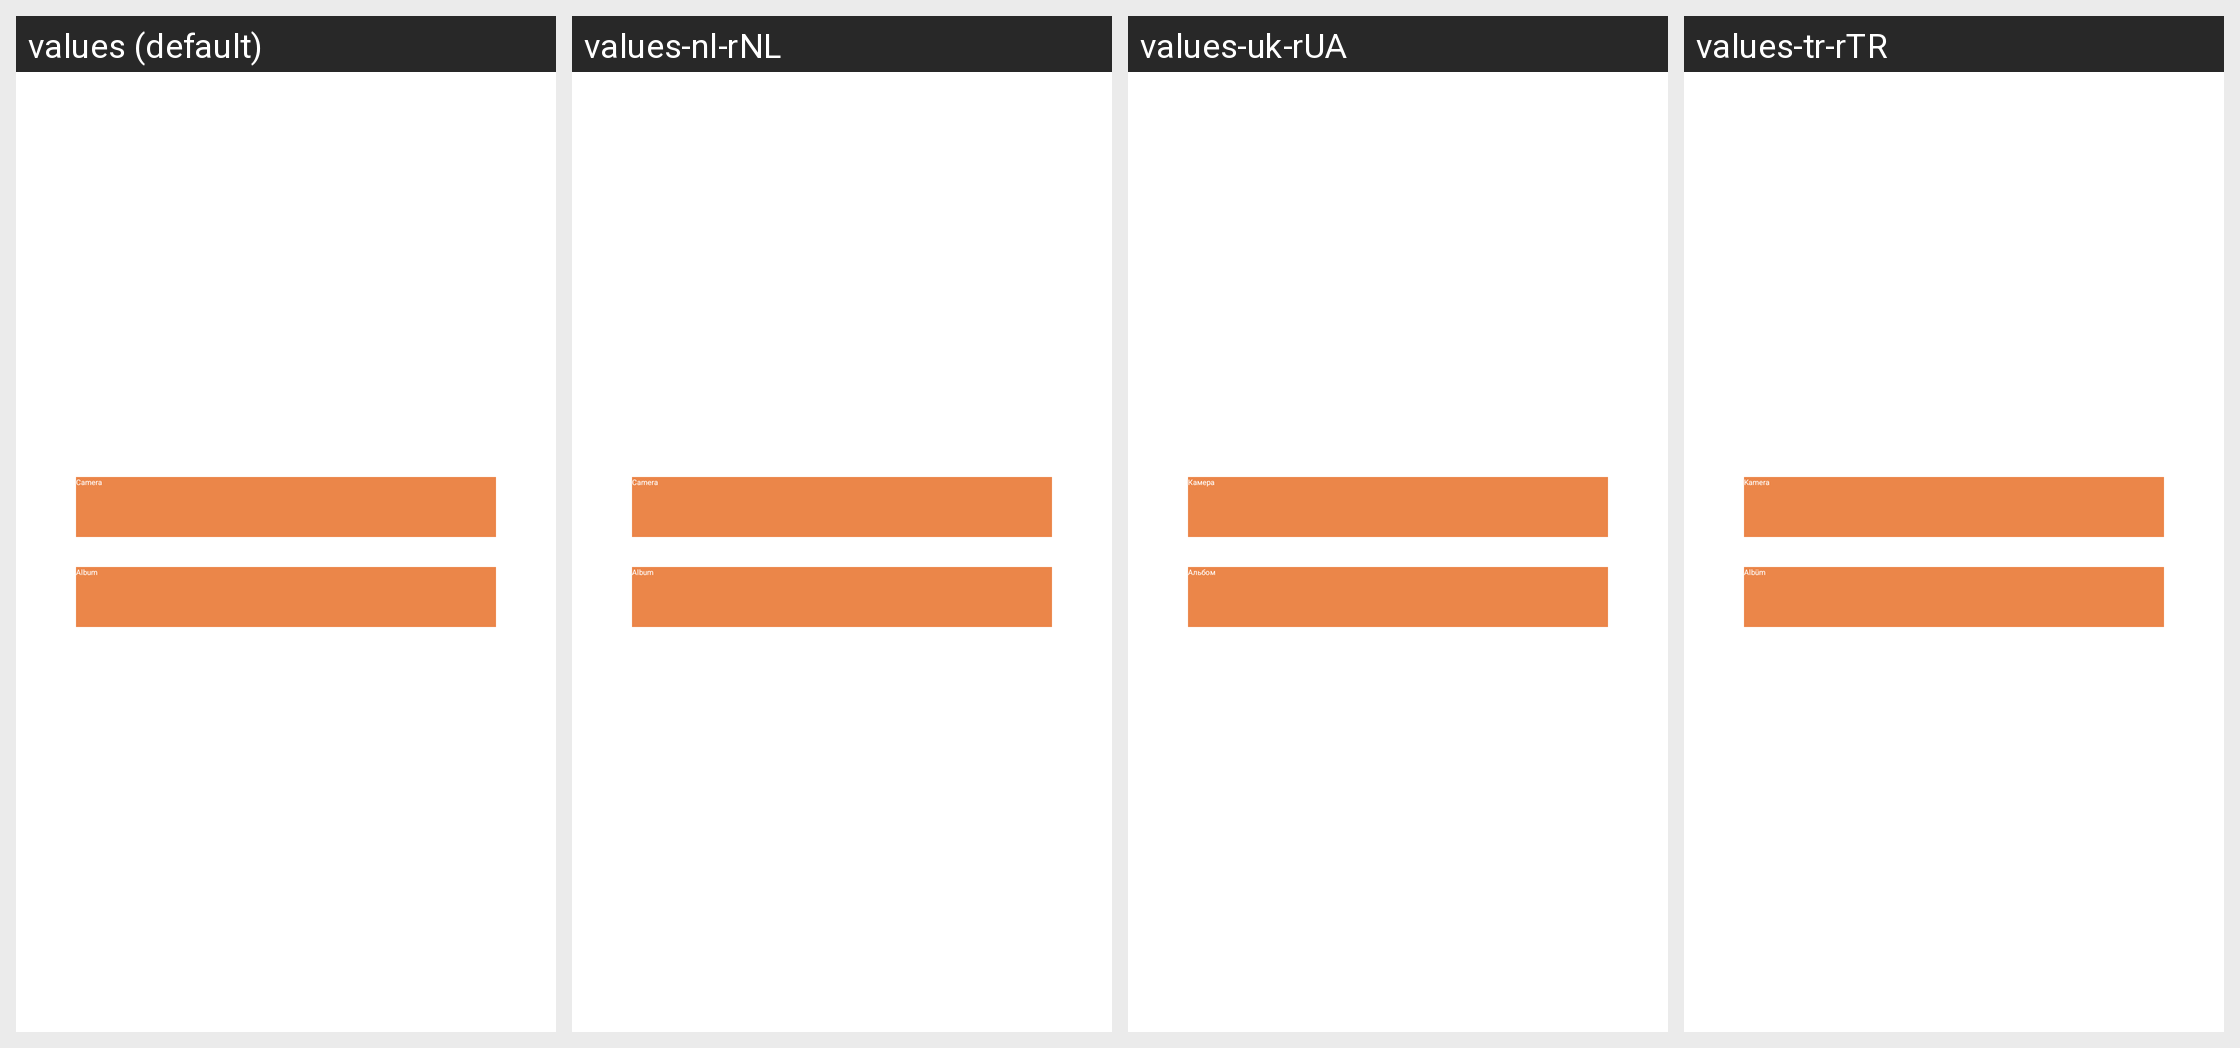

Locale-by-locale string values for the Android screen shown in this grid:
Android screen res/layout/dialog_choose_pic_source.xml rendered under 4 locales, left to right: values (default), values-nl-rNL, values-uk-rUA, values-tr-rTR. Device: Nexus 5 (rendered at 1080×1920; each locale shown at half size, 540×960, under a caption strip naming it); theme AppTheme.
Other locales in the repository, not shown: values-ar, values-de, values-en, values-es-rES, values-fr, values-fr-rFR, values-hu, values-it, values-it-rIT, values-pl-rPL, values-pt-rPT, values-ro-rRO, values-ru, values-ru-rRU, values-sv, values-tr, values-zh-rCN, values-zh-rTW.
Strings drawn on this screen, with the default value and each locale's value (text and hints the layout hard-codes, and strings that could not be matched under every locale, appear in the picture but are not listed):

dialog_camera
  values: Camera
  values-nl-rNL: Camera
  values-uk-rUA: Камера
  values-tr-rTR: Kamera

dialog_album
  values: Album
  values-nl-rNL: Album
  values-uk-rUA: Альбом
  values-tr-rTR: Albüm
